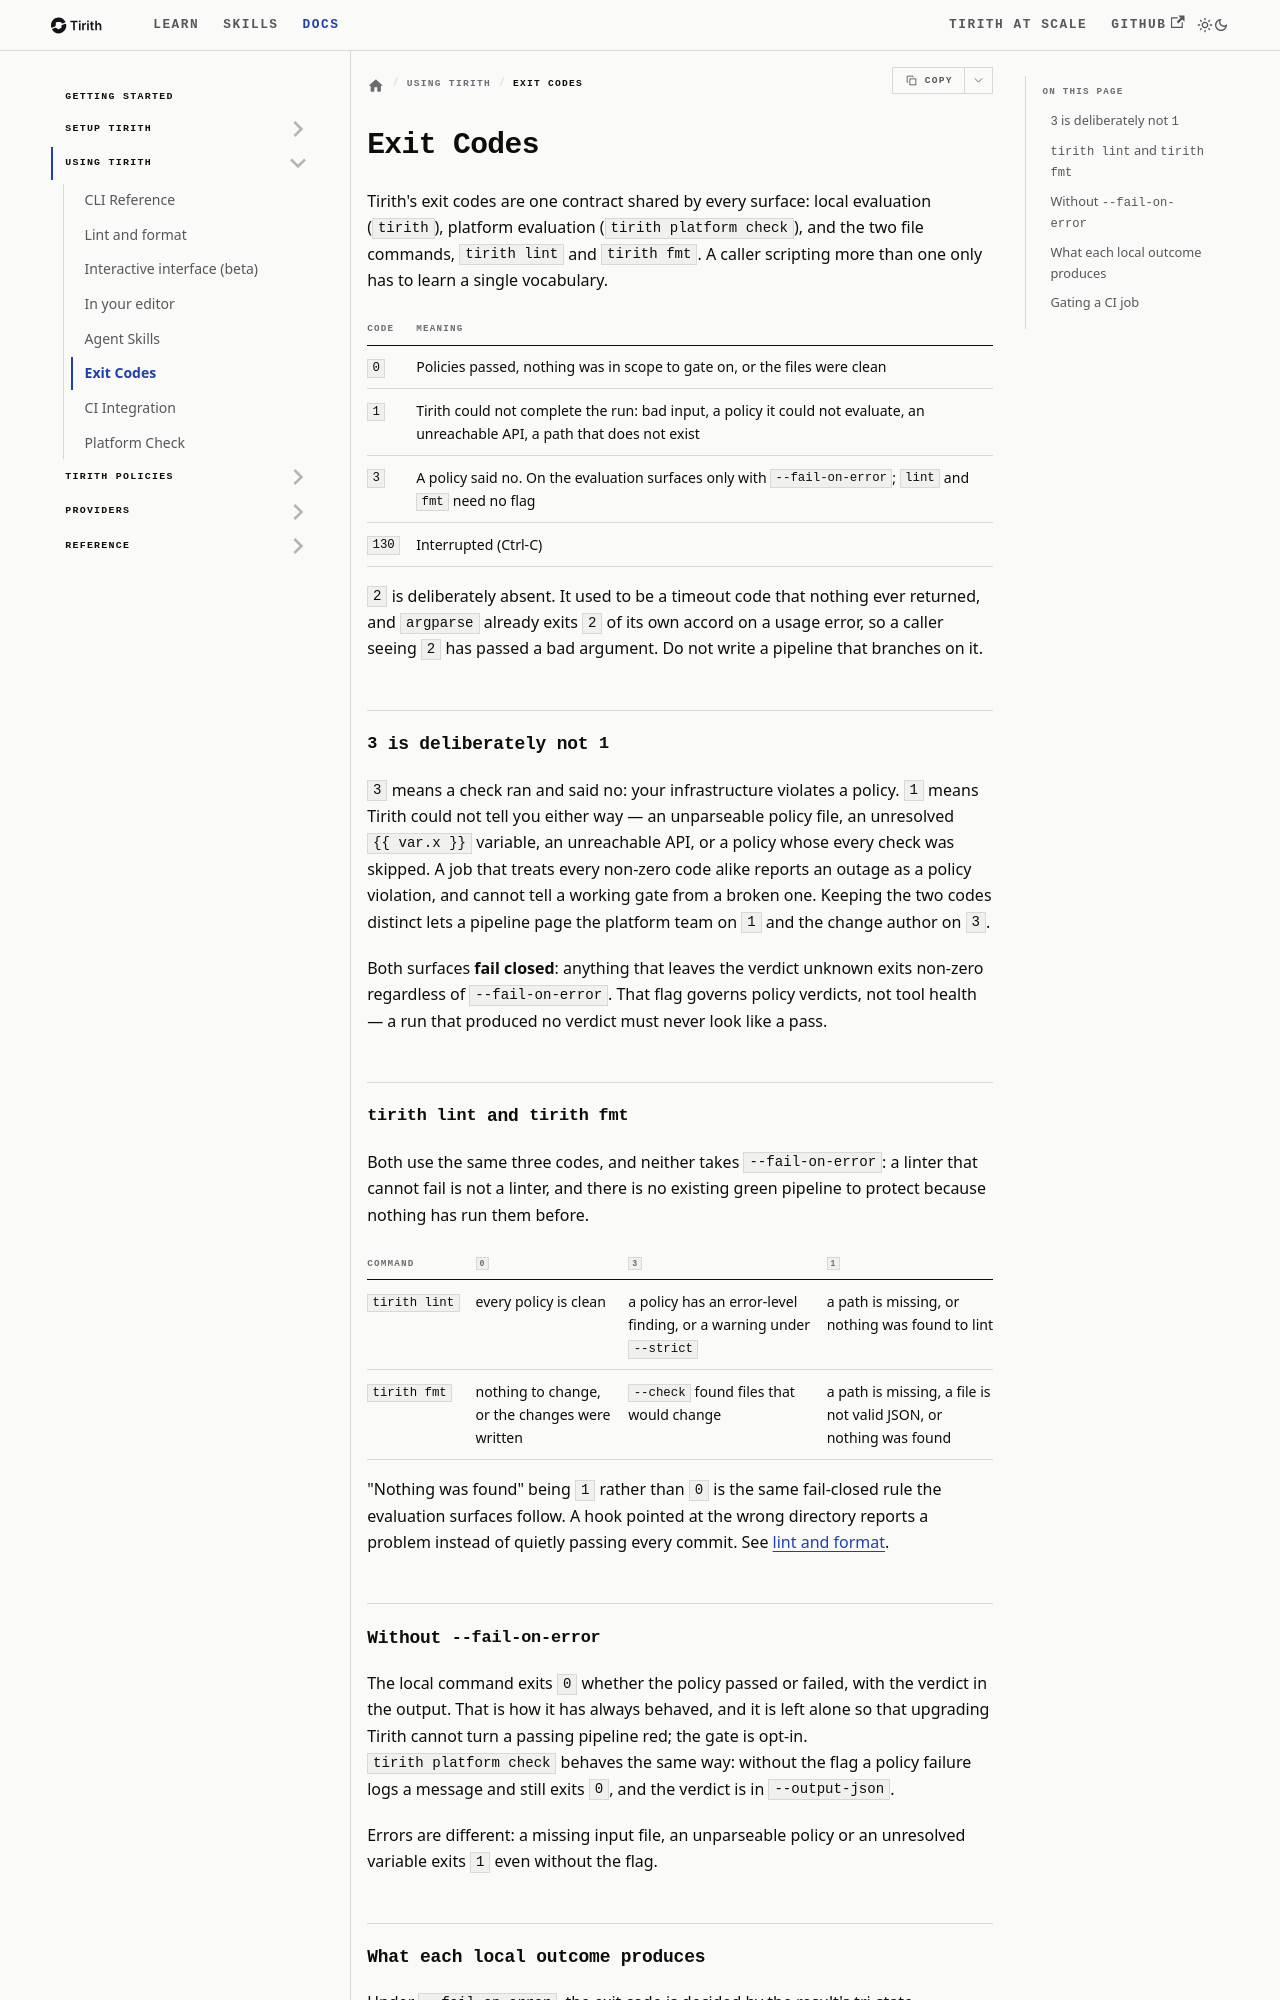

repository: StackGuardian/tirith · page: docs/tirith-usage/exit-codes/index.html · generator: docusaurus

# Exit Codes

Source: https://stackguardian.github.io/tirith/docs/tirith-usage/exit-codes/
Summary: The complete Tirith exit-code contract, and how to gate a CI job on it.

Tirith's exit codes are one contract shared by every surface: local evaluation (`tirith`),
platform evaluation (`tirith platform check`), and the two file commands, `tirith lint` and
`tirith fmt`. A caller scripting more than one only has to learn a single vocabulary.

| Code | Meaning |
|---|---|
| `0` | Policies passed, nothing was in scope to gate on, or the files were clean |
| `1` | Tirith could not complete the run: bad input, a policy it could not evaluate, an unreachable API, a path that does not exist |
| `3` | A policy said no. On the evaluation surfaces only with `--fail-on-error`; `lint` and `fmt` need no flag |
| `130` | Interrupted (Ctrl-C) |

`2` is deliberately absent. It used to be a timeout code that nothing ever returned, and
`argparse` already exits `2` of its own accord on a usage error, so a caller seeing `2` has
passed a bad argument. Do not write a pipeline that branches on it.

## `3` is deliberately not `1`

`3` means a check ran and said no: your infrastructure violates a policy. `1` means Tirith could
not tell you either way — an unparseable policy file, an unresolved `{{ var.x }}` variable, an
unreachable API, or a policy whose every check was skipped. A job that treats every non-zero code
alike reports an outage as a policy violation, and cannot tell a working gate from a broken one.
Keeping the two codes distinct lets a pipeline page the platform team on `1` and the change author
on `3`.

Both surfaces **fail closed**: anything that leaves the verdict unknown exits non-zero regardless
of `--fail-on-error`. That flag governs policy verdicts, not tool health — a run that produced no
verdict must never look like a pass.

## `tirith lint` and `tirith fmt`

Both use the same three codes, and neither takes `--fail-on-error`: a linter that cannot fail is
not a linter, and there is no existing green pipeline to protect because nothing has run them
before.

| Command | `0` | `3` | `1` |
|---|---|---|---|
| `tirith lint` | every policy is clean | a policy has an error-level finding, or a warning under `--strict` | a path is missing, or nothing was found to lint |
| `tirith fmt` | nothing to change, or the changes were written | `--check` found files that would change | a path is missing, a file is not valid JSON, or nothing was found |

"Nothing was found" being `1` rather than `0` is the same fail-closed rule the evaluation
surfaces follow. A hook pointed at the wrong directory reports a problem instead of quietly
passing every commit. See [lint and format](lint-and-fmt.md).
